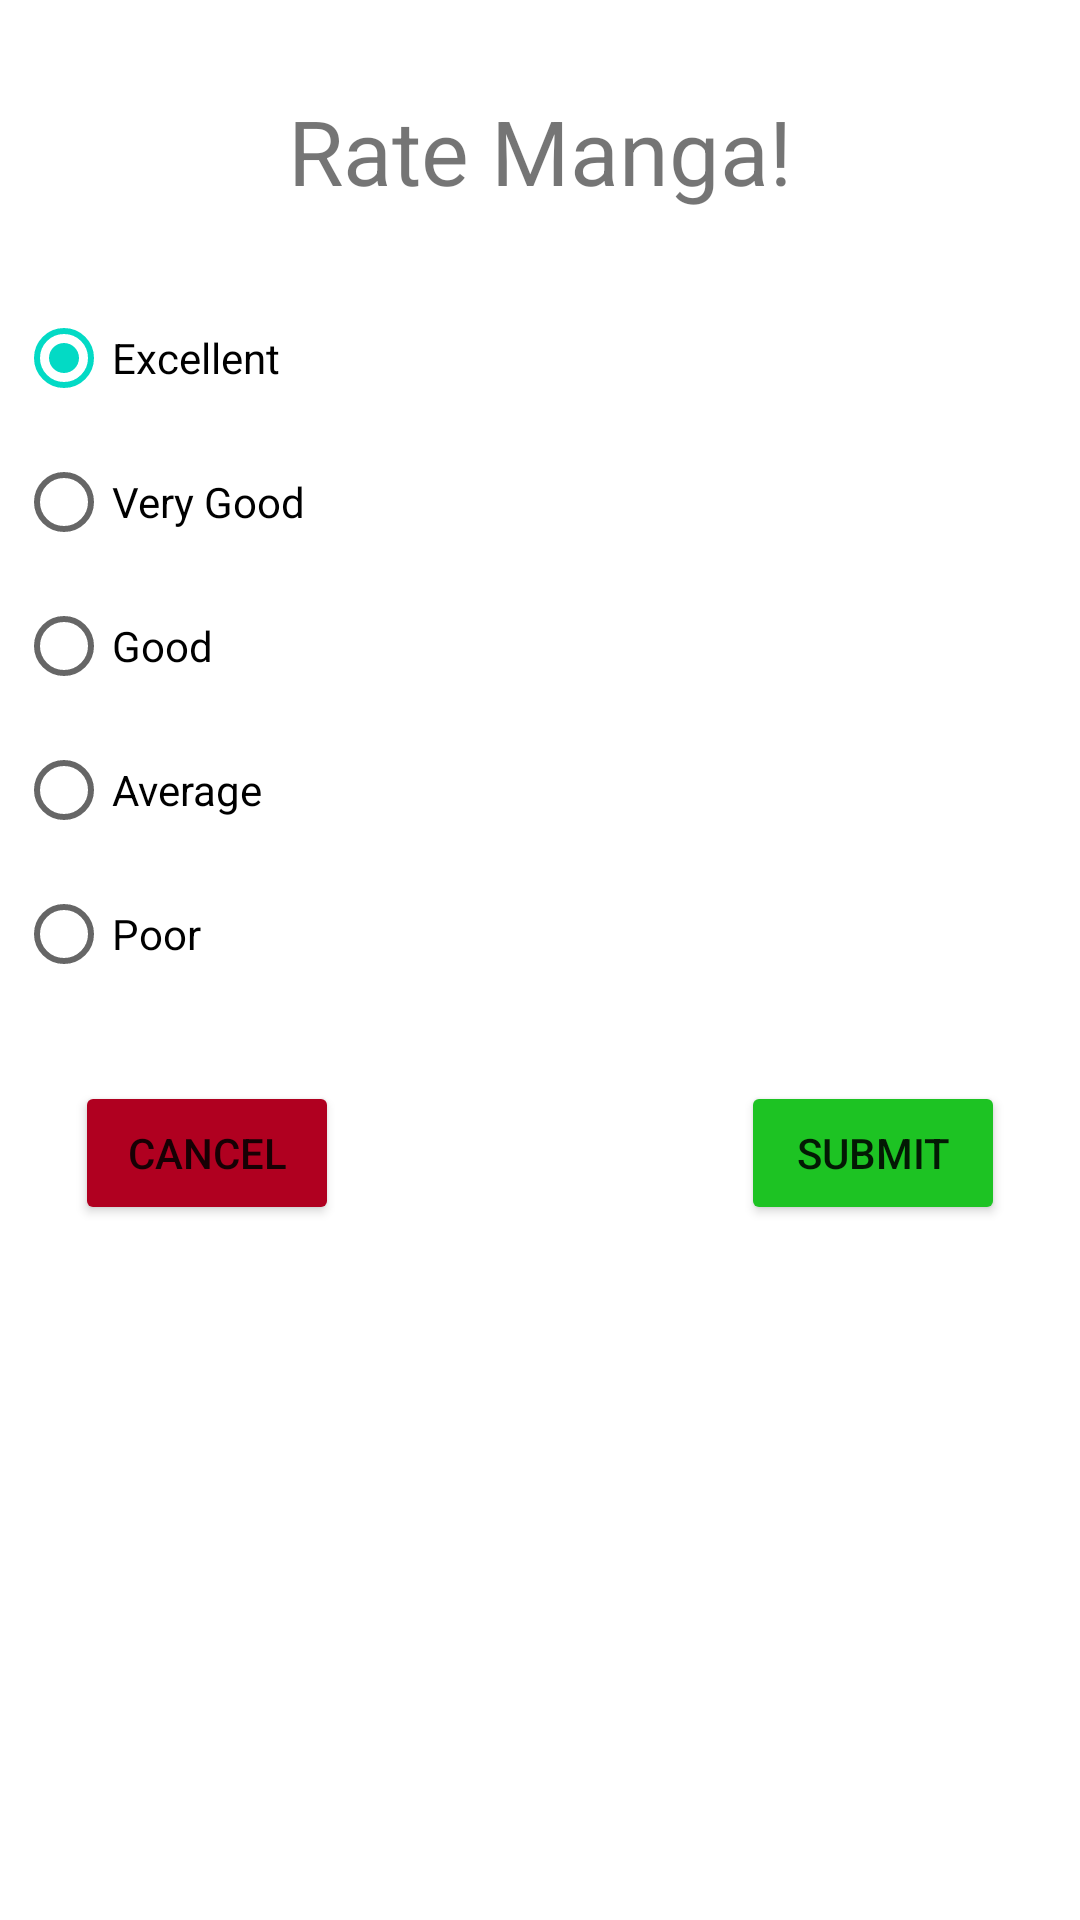

Layout XML and referenced resources for this Android screen:
<!-- AndroidManifest.xml: application theme Theme.MangaList -->
<!-- res/layout/fragment_custom_dialog.xml -->
<?xml version="1.0" encoding="utf-8"?>
<androidx.constraintlayout.widget.ConstraintLayout xmlns:android="http://schemas.android.com/apk/res/android"
    android:layout_width="match_parent"
    android:layout_height="match_parent"
    xmlns:app="http://schemas.android.com/apk/res-auto">

    <TextView
        android:id="@+id/ratingHeaderTextView"
        android:layout_width="wrap_content"
        android:layout_height="wrap_content"
        android:text="Rate Manga!"
        android:textSize="30sp"
        app:layout_constraintTop_toTopOf="parent"
        app:layout_constraintRight_toRightOf="parent"
        app:layout_constraintLeft_toLeftOf="parent"
        android:layout_marginTop="30dp"/>
    <RadioGroup
        android:id="@+id/ratingRadioGroup"
        android:layout_width="400dp"
        android:layout_height="wrap_content"
        android:orientation="vertical"
        android:padding="25dp"
        app:layout_constraintTop_toBottomOf="@+id/ratingHeaderTextView"
        app:layout_constraintLeft_toLeftOf="parent"
        app:layout_constraintRight_toRightOf="parent">

        <RadioButton
            android:id="@+id/excellentRadioButton"
            android:layout_width="wrap_content"
            android:layout_height="wrap_content"
            android:text="Excellent"
            android:checked="true"/>
        <RadioButton
            android:id="@+id/veryGoodRadioButton"
            android:layout_width="wrap_content"
            android:layout_height="wrap_content"
            android:text="Very Good"/>
        <RadioButton
            android:id="@+id/goodRadioButton"
            android:layout_width="wrap_content"
            android:layout_height="wrap_content"
            android:text="Good"/>
        <RadioButton
            android:id="@+id/averageRadioButton"
            android:layout_width="wrap_content"
            android:layout_height="wrap_content"
            android:text="Average"/>
        <RadioButton
            android:id="@+id/poorRadioButton"
            android:layout_width="wrap_content"
            android:layout_height="wrap_content"
            android:text="Poor"/>
    </RadioGroup>
    <Button
        android:id="@+id/cancelButton"
        android:layout_width="wrap_content"
        android:layout_height="wrap_content"
        android:text="Cancel"
        android:backgroundTint="@color/design_default_color_error"
        app:layout_constraintTop_toBottomOf="@+id/ratingRadioGroup"
        app:layout_constraintLeft_toLeftOf="parent"
        android:layout_marginLeft="25dp"
        android:layout_marginBottom="25dp"/>
    <Button
        android:id="@+id/submitButton"
        android:layout_width="wrap_content"
        android:layout_height="wrap_content"
        android:text="Submit"
        android:backgroundTint="#1DC323"
        app:layout_constraintTop_toBottomOf="@+id/ratingRadioGroup"
        app:layout_constraintRight_toRightOf="parent"
        android:layout_marginRight="25dp"
        android:layout_marginBottom="25dp"/>
</androidx.constraintlayout.widget.ConstraintLayout>
<!-- resources referenced by this layout -->
<resources>
  <style name="Theme.MangaList" parent="Theme.MaterialComponents.DayNight.NoActionBar">
          
          <item name="colorPrimary">#42519A</item>
          <item name="colorPrimaryVariant">#C0C0C0</item>
          <item name="colorOnPrimary">@color/white</item>
          
          <item name="colorSecondary">@color/teal_200</item>
          <item name="colorSecondaryVariant">@color/teal_700</item>
          <item name="colorOnSecondary">@color/black</item>
          
          <item name="android:statusBarColor" tools:targetApi="l">?attr/colorPrimaryVariant</item>
          
      </style>
  <color name="white">#FFFFFFFF</color>
  <color name="teal_200">#FF03DAC5</color>
  <color name="teal_700">#FF018786</color>
  <color name="black">#FF000000</color>
</resources>
